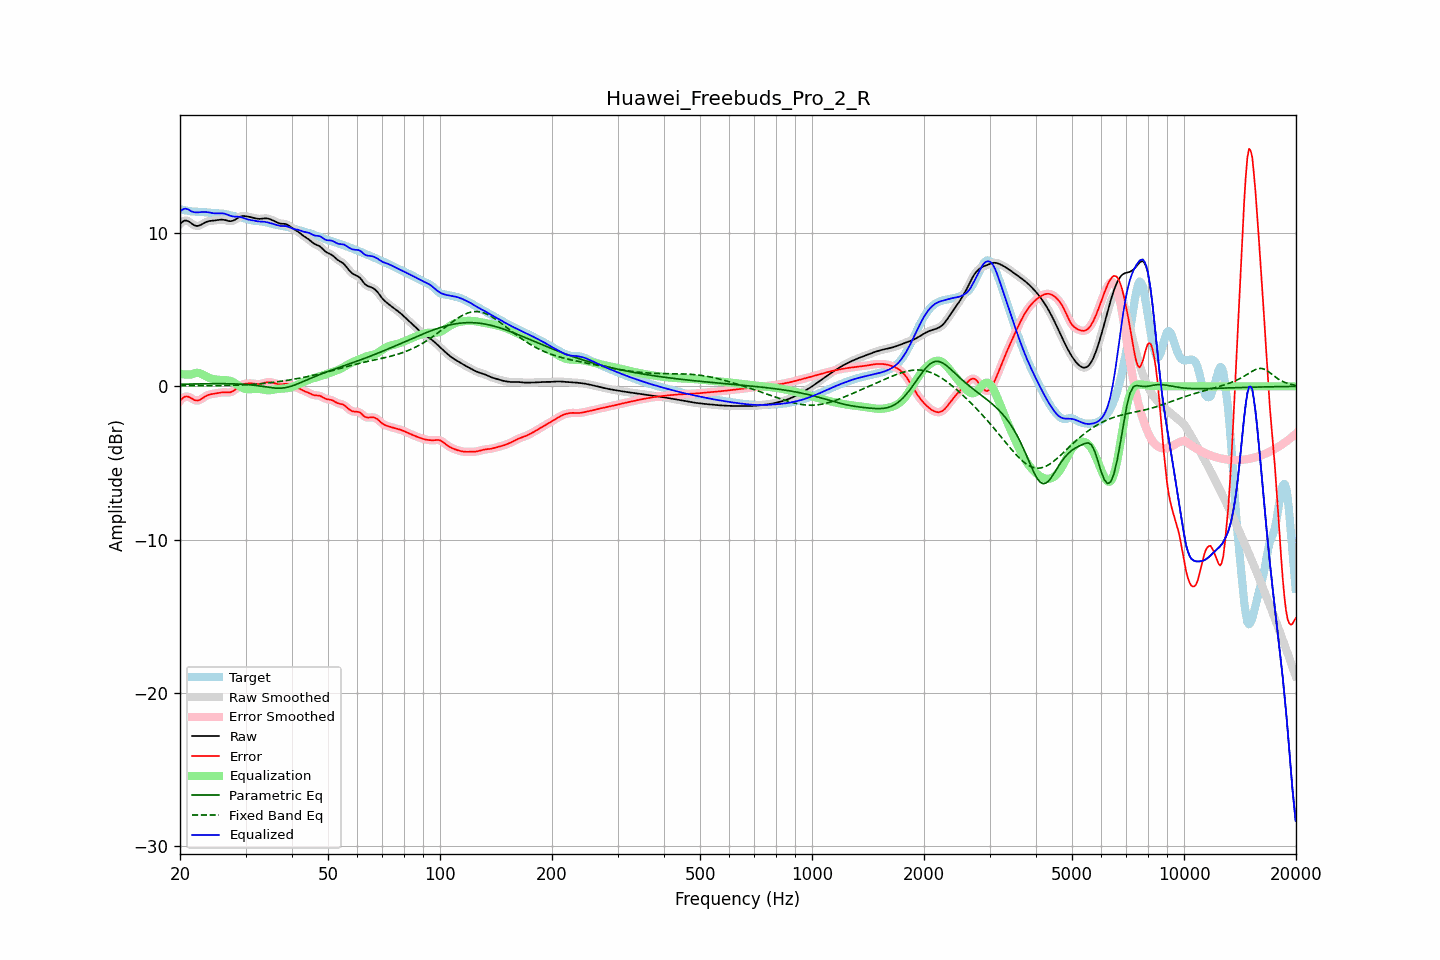

The file beside this chart, header and first rows:
frequency, raw, error, smoothed, error_smoothed, equalization, parametric_eq, fixed_band_eq, equalized_raw, equalized_smoothed, target
20.00, 10.60, -0.95, 10.60, -0.96, 0.82, 0.14, 0.04, 11.41, 11.41, 11.55
20.20, 10.69, -0.84, 10.70, -0.83, 0.80, 0.14, 0.04, 11.49, 11.50, 11.53
20.40, 10.77, -0.74, 10.77, -0.74, 0.79, 0.14, 0.04, 11.55, 11.56, 11.51
20.61, 10.82, -0.67, 10.81, -0.68, 0.78, 0.15, 0.05, 11.59, 11.59, 11.49
20.81, 10.81, -0.66, 10.81, -0.66, 0.77, 0.15, 0.05, 11.58, 11.58, 11.47
21.02, 10.78, -0.67, 10.78, -0.67, 0.77, 0.15, 0.05, 11.55, 11.55, 11.45
21.23, 10.72, -0.71, 10.72, -0.71, 0.77, 0.15, 0.05, 11.49, 11.49, 11.43
21.44, 10.65, -0.77, 10.65, -0.77, 0.77, 0.15, 0.05, 11.42, 11.42, 11.42
21.66, 10.57, -0.84, 10.57, -0.84, 0.82, 0.15, 0.05, 11.39, 11.39, 11.41
21.87, 10.50, -0.90, 10.51, -0.89, 0.86, 0.16, 0.05, 11.36, 11.37, 11.40
22.09, 10.47, -0.92, 10.47, -0.92, 0.88, 0.16, 0.05, 11.35, 11.35, 11.39
22.31, 10.47, -0.92, 10.47, -0.92, 0.88, 0.16, 0.05, 11.35, 11.35, 11.39
22.54, 10.49, -0.90, 10.49, -0.89, 0.87, 0.16, 0.05, 11.36, 11.36, 11.39
22.76, 10.54, -0.84, 10.54, -0.84, 0.83, 0.16, 0.05, 11.37, 11.37, 11.38
22.99, 10.60, -0.78, 10.60, -0.78, 0.78, 0.17, 0.05, 11.38, 11.38, 11.37
23.22, 10.66, -0.71, 10.66, -0.71, 0.72, 0.17, 0.05, 11.38, 11.38, 11.36
23.45, 10.71, -0.64, 10.71, -0.64, 0.67, 0.17, 0.05, 11.38, 11.38, 11.35
23.69, 10.75, -0.59, 10.75, -0.59, 0.61, 0.17, 0.05, 11.36, 11.36, 11.34
23.92, 10.78, -0.55, 10.78, -0.55, 0.57, 0.17, 0.05, 11.35, 11.35, 11.33
24.16, 10.80, -0.52, 10.80, -0.52, 0.53, 0.17, 0.05, 11.33, 11.33, 11.32
24.40, 10.81, -0.50, 10.81, -0.50, 0.50, 0.17, 0.05, 11.31, 11.31, 11.31
24.65, 10.82, -0.48, 10.82, -0.48, 0.47, 0.17, 0.05, 11.29, 11.29, 11.30
24.89, 10.83, -0.47, 10.83, -0.47, 0.45, 0.17, 0.05, 11.28, 11.28, 11.30
25.14, 10.84, -0.45, 10.85, -0.45, 0.44, 0.17, 0.05, 11.28, 11.28, 11.29
25.39, 10.86, -0.43, 10.86, -0.43, 0.43, 0.17, 0.05, 11.29, 11.29, 11.29
25.65, 10.87, -0.41, 10.87, -0.41, 0.42, 0.17, 0.06, 11.29, 11.29, 11.28
25.91, 10.88, -0.40, 10.88, -0.40, 0.41, 0.17, 0.06, 11.29, 11.29, 11.27
26.16, 10.87, -0.39, 10.87, -0.39, 0.41, 0.17, 0.06, 11.28, 11.28, 11.26
26.43, 10.85, -0.39, 10.85, -0.39, 0.41, 0.17, 0.06, 11.26, 11.26, 11.24
26.69, 10.82, -0.40, 10.82, -0.40, 0.40, 0.17, 0.06, 11.22, 11.22, 11.22
26.96, 10.80, -0.40, 10.80, -0.40, 0.39, 0.17, 0.06, 11.18, 11.18, 11.20
27.23, 10.78, -0.39, 10.78, -0.39, 0.36, 0.17, 0.06, 11.14, 11.14, 11.17
27.50, 10.78, -0.36, 10.78, -0.36, 0.33, 0.17, 0.07, 11.11, 11.11, 11.14
27.77, 10.81, -0.31, 10.81, -0.31, 0.28, 0.16, 0.07, 11.09, 11.09, 11.12
28.05, 10.86, -0.24, 10.86, -0.23, 0.22, 0.16, 0.07, 11.07, 11.08, 11.09
28.33, 10.93, -0.15, 10.92, -0.15, 0.15, 0.16, 0.07, 11.07, 11.07, 11.07
28.62, 10.99, -0.06, 10.99, -0.06, 0.08, 0.15, 0.08, 11.07, 11.07, 11.05
28.90, 11.05, 0.02, 11.05, 0.01, 0.01, 0.15, 0.08, 11.06, 11.06, 11.03
29.19, 11.09, 0.08, 11.09, 0.08, -0.05, 0.14, 0.09, 11.03, 11.03, 11.01
29.48, 11.11, 0.13, 11.11, 0.12, -0.11, 0.14, 0.09, 11.01, 11.00, 10.99
29.78, 11.11, 0.15, 11.11, 0.15, -0.15, 0.13, 0.10, 10.96, 10.96, 10.96
30.08, 11.10, 0.17, 11.10, 0.17, -0.17, 0.12, 0.10, 10.93, 10.93, 10.93
30.38, 11.08, 0.19, 11.08, 0.19, -0.19, 0.11, 0.11, 10.89, 10.90, 10.90
30.68, 11.06, 0.19, 11.06, 0.19, -0.19, 0.10, 0.11, 10.87, 10.87, 10.87
30.99, 11.04, 0.19, 11.04, 0.19, -0.19, 0.09, 0.12, 10.85, 10.85, 10.85
31.30, 11.01, 0.19, 11.01, 0.19, -0.18, 0.08, 0.13, 10.83, 10.83, 10.83
31.61, 10.99, 0.18, 10.99, 0.17, -0.17, 0.07, 0.13, 10.82, 10.82, 10.81
31.93, 10.96, 0.16, 10.96, 0.16, -0.16, 0.06, 0.14, 10.79, 10.79, 10.80
32.24, 10.94, 0.15, 10.94, 0.15, -0.16, 0.05, 0.15, 10.77, 10.77, 10.79
32.57, 10.93, 0.14, 10.93, 0.15, -0.17, 0.03, 0.16, 10.76, 10.76, 10.78
32.89, 10.93, 0.16, 10.93, 0.16, -0.18, 0.02, 0.17, 10.75, 10.75, 10.77
33.22, 10.94, 0.18, 10.94, 0.18, -0.20, 0.00, 0.18, 10.75, 10.75, 10.76
33.55, 10.96, 0.22, 10.95, 0.21, -0.21, -0.02, 0.19, 10.74, 10.74, 10.74
33.89, 10.96, 0.25, 10.96, 0.24, -0.23, -0.03, 0.20, 10.73, 10.73, 10.72
34.23, 10.96, 0.26, 10.96, 0.26, -0.25, -0.05, 0.21, 10.71, 10.71, 10.69
34.57, 10.94, 0.27, 10.94, 0.27, -0.25, -0.06, 0.22, 10.68, 10.68, 10.66
34.92, 10.90, 0.27, 10.91, 0.27, -0.25, -0.08, 0.24, 10.65, 10.65, 10.64
35.27, 10.86, 0.25, 10.86, 0.25, -0.24, -0.09, 0.25, 10.62, 10.62, 10.61
35.62, 10.82, 0.23, 10.82, 0.23, -0.22, -0.10, 0.26, 10.60, 10.60, 10.59
35.97, 10.77, 0.20, 10.77, 0.20, -0.20, -0.11, 0.28, 10.57, 10.57, 10.57
... 635 more rows
